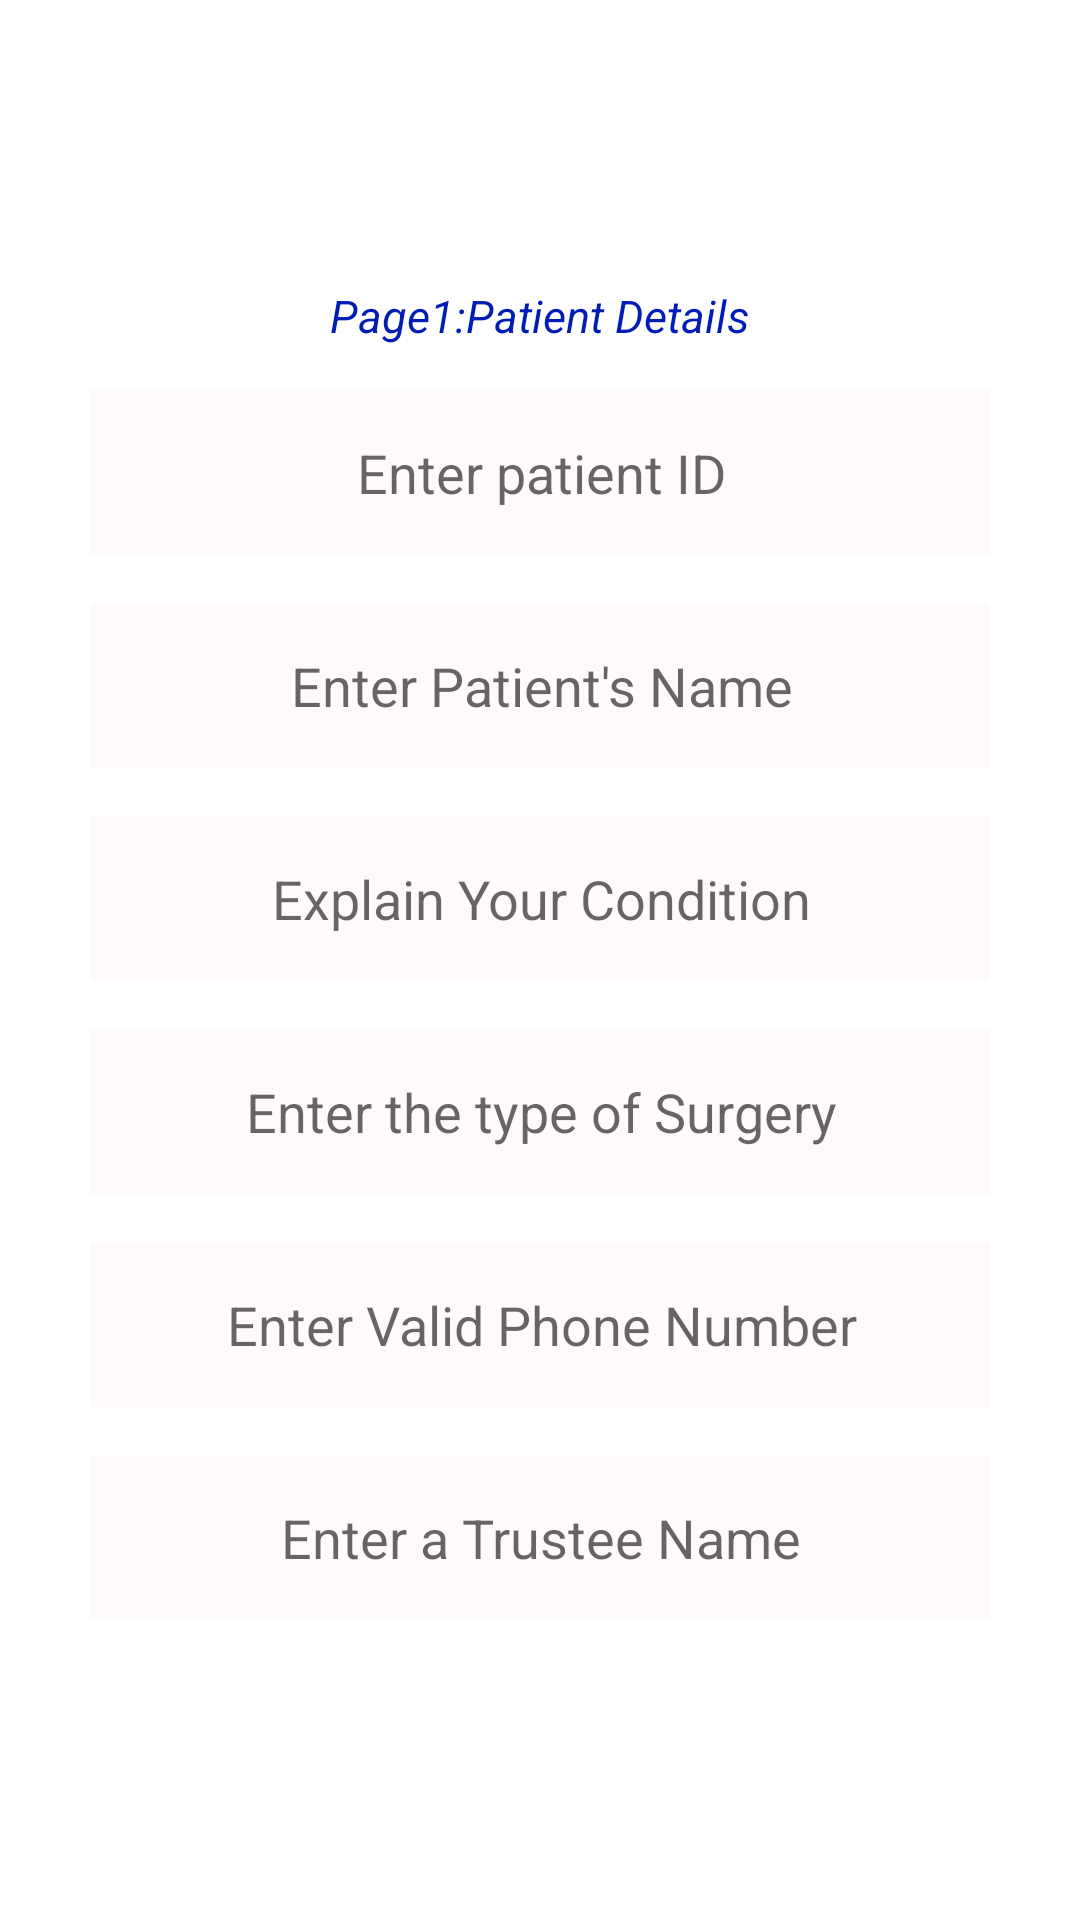

Reconstruct the res/layout file that produces this screen, plus the resources it refers to.
<!-- AndroidManifest.xml: application theme AppTheme -->
<!-- res/layout/activity_update.xml -->
<?xml version="1.0" encoding="utf-8"?>
<androidx.constraintlayout.widget.ConstraintLayout xmlns:android="http://schemas.android.com/apk/res/android"
    xmlns:app="http://schemas.android.com/apk/res-auto"
    xmlns:tools="http://schemas.android.com/tools"
    android:layout_width="match_parent"
    android:layout_height="800dp"
    android:padding="30dp"
    android:background="@drawable/form1"
    tools:context="com.app.droidcell.medizone.AddActivity">
    <TextView
        android:id="@+id/topic"
        android:layout_width="wrap_content"
        android:layout_height="wrap_content"
        android:text="Surgical Application"
        android:textColor="#fff"
        android:textSize="25dp"
        app:layout_constraintBottom_toTopOf="@+id/pid_input2"
        app:layout_constraintEnd_toEndOf="parent"
        app:layout_constraintStart_toStartOf="parent"
        app:layout_constraintTop_toTopOf="parent"
        app:layout_constraintVertical_bias="0.0" />

    <TextView
        android:id="@+id/sub"
        android:layout_width="wrap_content"
        android:layout_height="wrap_content"
        android:text="Page1:Patient Details"
        android:textColor="#011DB6"
        android:layout_marginTop="65dp"
        android:textStyle="italic"
        android:textSize="15dp"
        app:layout_constraintBottom_toTopOf="@+id/pid_input2"
        app:layout_constraintEnd_toEndOf="parent"
        app:layout_constraintStart_toStartOf="parent"
        app:layout_constraintTop_toTopOf="parent"
        app:layout_constraintVertical_bias="0.0"
        app:layout_constraintTop_toBottomOf="@+id/topic"/>
    <EditText
        android:id="@+id/pid_input2"
        android:layout_width="350dp"
        android:layout_height="55dp"
        android:layout_marginTop="100dp"
        android:background="@drawable/button2"
        android:ems="10"
        android:hint="Enter patient ID"
        android:inputType="textPersonName"
        android:textAlignment="center"
        app:layout_constraintEnd_toEndOf="parent"
        app:layout_constraintStart_toStartOf="parent"
        app:layout_constraintTop_toTopOf="parent" />

    <EditText
        android:id="@+id/fname_input2"
        android:layout_width="350dp"
        android:layout_height="55dp"
        android:layout_marginTop="16dp"
        android:background="@drawable/button2"
        android:ems="10"
        android:hint="Enter Patient's Name"
        android:inputType="textPersonName"
        android:textAlignment="center"
        app:layout_constraintEnd_toEndOf="parent"
        app:layout_constraintStart_toStartOf="parent"
        app:layout_constraintTop_toBottomOf="@+id/pid_input2" />

    <EditText
        android:id="@+id/con_input2"
        android:layout_width="350dp"
        android:layout_height="55dp"
        android:layout_marginTop="16dp"
        android:background="@drawable/button2"
        android:ems="10"
        android:hint="Explain Your Condition"
        android:inputType="text"
        android:textAlignment="center"
        app:layout_constraintEnd_toEndOf="parent"
        app:layout_constraintStart_toStartOf="parent"
        app:layout_constraintTop_toBottomOf="@+id/fname_input2" />

    <EditText
        android:id="@+id/typ_input2"
        android:layout_width="350dp"
        android:layout_height="55dp"
        android:layout_marginTop="16dp"
        android:background="@drawable/button2"
        android:ems="10"
        android:hint="Enter the type of Surgery"
        android:inputType="text"
        android:textAlignment="center"
        app:layout_constraintEnd_toEndOf="parent"
        app:layout_constraintStart_toStartOf="parent"
        app:layout_constraintTop_toBottomOf="@+id/con_input2" />

    <EditText
        android:id="@+id/phone_input2"
        android:layout_width="350dp"
        android:layout_height="55dp"
        android:layout_marginTop="16dp"
        android:background="@drawable/button2"
        android:ems="10"
        android:hint="Enter Valid Phone Number"
        android:inputType="number"
        android:textAlignment="center"
        app:layout_constraintEnd_toEndOf="parent"
        app:layout_constraintStart_toStartOf="parent"
        app:layout_constraintTop_toBottomOf="@+id/typ_input2" />

    <EditText
        android:id="@+id/trustee_input2"
        android:layout_width="350dp"
        android:layout_height="55dp"
        android:layout_marginTop="16dp"
        android:background="@drawable/button2"
        android:ems="10"
        android:hint="Enter a Trustee Name"
        android:inputType="text"
        android:textAlignment="center"
        app:layout_constraintEnd_toEndOf="parent"
        app:layout_constraintStart_toStartOf="parent"
        app:layout_constraintTop_toBottomOf="@+id/phone_input2" />

    <Button
        android:id="@+id/update_button"
        android:layout_width="150dp"
        android:layout_height="50dp"
        android:layout_marginTop="28dp"
        android:background="@drawable/addm"
        android:text="update"
        android:textAllCaps="false"
        android:textColor="#fff"
        android:textSize="20sp"
        app:layout_constraintEnd_toEndOf="parent"
        app:layout_constraintHorizontal_bias="0.019"
        app:layout_constraintStart_toStartOf="parent"
        app:layout_constraintTop_toBottomOf="@+id/trustee_input2" />

    <Button
        android:id="@+id/delete_button"
        android:layout_width="150dp"
        android:layout_height="50dp"
        android:layout_marginTop="28dp"
        android:background="@drawable/addm"
        android:text="delete"
        android:textAllCaps="false"
        android:textColor="#fff"
        android:textSize="20sp"
        app:layout_constraintEnd_toEndOf="parent"
        app:layout_constraintHorizontal_bias="0.977"
        app:layout_constraintStart_toStartOf="parent"
        app:layout_constraintTop_toBottomOf="@+id/trustee_input2" />


</androidx.constraintlayout.widget.ConstraintLayout>
<!-- resources referenced by this layout -->
<resources>
  <!-- drawable button2: png bitmap (drawable, 10881 bytes) -->
</resources>
